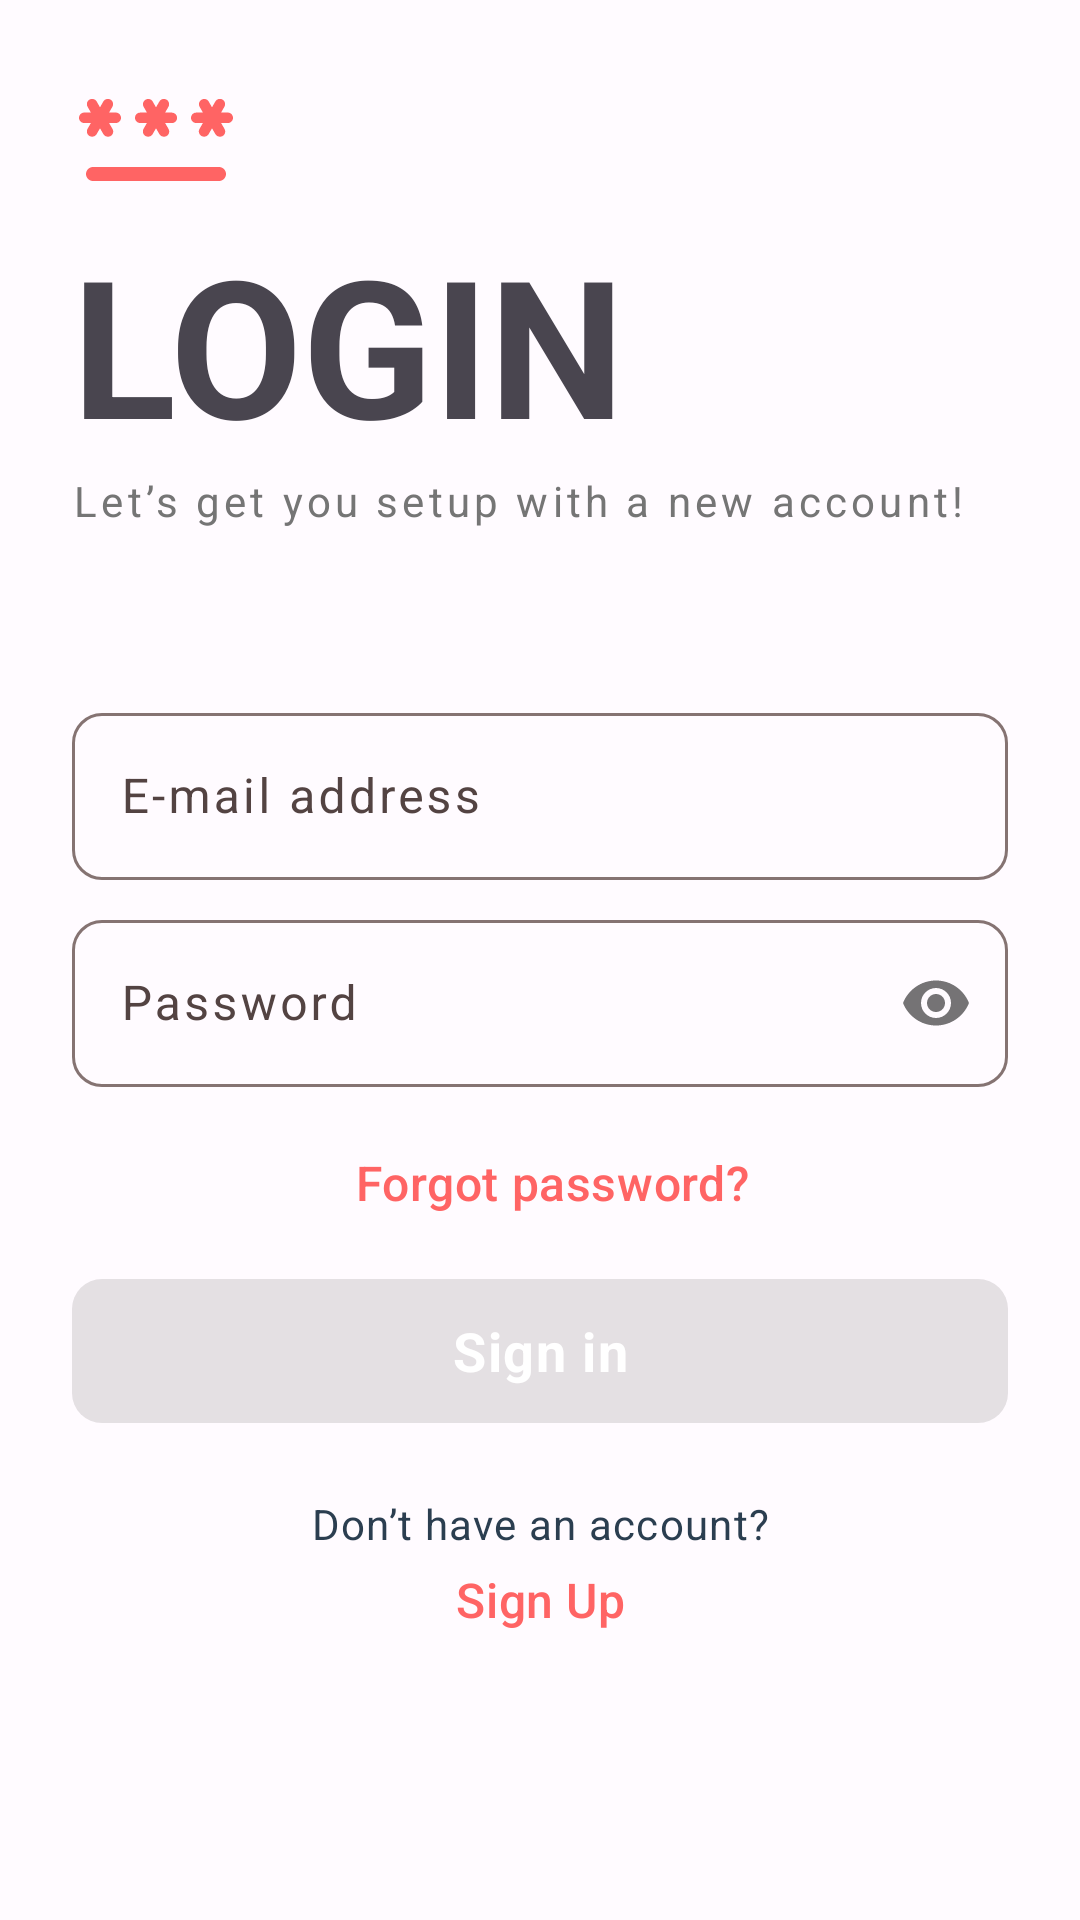

Android layout source for this screen:
<!-- AndroidManifest.xml: application theme Theme.OnePass -->
<!-- res/layout/login_fragment.xml -->
<?xml version="1.0" encoding="utf-8"?>
<androidx.constraintlayout.widget.ConstraintLayout
    xmlns:android="http://schemas.android.com/apk/res/android"
    xmlns:app="http://schemas.android.com/apk/res-auto"
    xmlns:tools="http://schemas.android.com/tools"
    android:layout_width="match_parent"
    android:layout_height="match_parent"
    android:animateLayoutChanges="true" >

    <ScrollView
        android:layout_width="0dp"
        android:layout_height="0dp"
        app:layout_constraintEnd_toEndOf="parent"
        app:layout_constraintTop_toTopOf="parent"
        app:layout_constraintStart_toStartOf="parent"
        app:layout_constraintBottom_toBottomOf="parent" >

        <androidx.constraintlayout.widget.ConstraintLayout
            android:layout_width="match_parent"
            android:layout_height="wrap_content"
            android:animateLayoutChanges="true" >

            <ImageView
                android:id="@+id/appLogo"
                android:layout_width="56dp"
                android:layout_height="56dp"
                android:layout_marginTop="16dp"
                app:layout_constraintStart_toStartOf="@id/guidelineStart"
                app:layout_constraintTop_toTopOf="parent"
                app:srcCompat="@drawable/ic_logo"
                android:contentDescription="@string/one_pass_logo" />

            <TextView
                android:id="@+id/welcomeTitle"
                android:layout_width="0dp"
                android:layout_height="wrap_content"
                android:text="@string/login"
                android:textSize="64sp"
                android:textStyle="bold"
                android:textAllCaps="true"
                app:layout_constraintEnd_toEndOf="@id/guidelineEnd"
                app:layout_constraintStart_toStartOf="@id/guidelineStart"
                app:layout_constraintTop_toBottomOf="@+id/appLogo"
                app:layout_constraintVertical_chainStyle="packed" />

            <TextView
                android:id="@+id/welcomeMessage"
                android:layout_width="0dp"
                android:layout_height="wrap_content"
                android:letterSpacing="0.1"
                android:lineSpacingMultiplier="1.3"
                android:text="@string/login_guide"
                android:textColor="@color/secondary_text"
                android:textSize="14sp"
                app:layout_constraintEnd_toEndOf="@id/guidelineEnd"
                app:layout_constraintStart_toStartOf="@id/guidelineStart"
                app:layout_constraintTop_toBottomOf="@+id/welcomeTitle" />

            <com.google.android.material.textfield.TextInputLayout
                android:id="@+id/emailAddressInput"
                style="@style/InputOutline"
                android:layout_width="0dp"
                android:layout_height="wrap_content"
                android:layout_marginTop="56dp"
                android:hint="@string/email_address"
                android:letterSpacing="0.07"
                app:layout_constraintEnd_toEndOf="@id/guidelineEnd"
                app:layout_constraintStart_toStartOf="@id/guidelineStart"
                app:layout_constraintTop_toBottomOf="@+id/welcomeMessage">

                <com.google.android.material.textfield.TextInputEditText
                    android:layout_width="match_parent"
                    android:layout_height="wrap_content"
                    android:inputType="textEmailAddress"
                    android:letterSpacing="0.07"
                    android:singleLine="true"
                    tools:text="stanarphar@gmail.com" />

            </com.google.android.material.textfield.TextInputLayout>

            <com.google.android.material.textfield.TextInputLayout
                android:id="@+id/passwordInput"
                style="@style/InputOutline"
                android:layout_width="0dp"
                android:layout_height="wrap_content"
                android:layout_marginTop="8dp"
                android:hint="@string/password"
                android:letterSpacing="0.07"
                app:layout_constraintEnd_toEndOf="@id/guidelineEnd"
                app:layout_constraintStart_toStartOf="@id/guidelineStart"
                app:layout_constraintTop_toBottomOf="@+id/emailAddressInput"
                app:passwordToggleEnabled="true">

                <com.google.android.material.textfield.TextInputEditText
                    android:layout_width="match_parent"
                    android:layout_height="wrap_content"
                    android:inputType="textPassword"
                    android:letterSpacing="0.07"
                    android:singleLine="true"
                    tools:text="123456"/>

            </com.google.android.material.textfield.TextInputLayout>

            <com.google.android.material.button.MaterialButton
                android:id="@+id/signInForgot"
                style="@style/Widget.MaterialComponents.Button.TextButton"
                android:layout_width="wrap_content"
                android:layout_height="32dp"
                android:layout_marginTop="16dp"
                android:layout_marginEnd="16dp"
                android:insetTop="0dp"
                android:insetBottom="0dp"
                android:text="@string/forgot_password_question"
                android:textAllCaps="false"
                android:textAppearance="?attr/textAppearanceHeadline6"
                android:textSize="16sp"
                app:layout_constraintEnd_toEndOf="parent"
                app:layout_constraintStart_toStartOf="@id/guidelineStart"
                app:layout_constraintTop_toBottomOf="@+id/passwordInput" />

            <com.google.android.material.button.MaterialButton
                android:id="@+id/signInAction"
                style="@style/ColoredButtonAppearance"
                android:layout_width="0dp"
                android:layout_height="48dp"
                android:layout_marginTop="16dp"
                android:text="@string/sign_in"
                android:textStyle="bold"
                android:textSize="18sp"
                android:enabled="false"
                app:layout_constraintEnd_toEndOf="@id/guidelineEnd"
                app:layout_constraintStart_toStartOf="@id/guidelineStart"
                app:layout_constraintTop_toBottomOf="@+id/signInForgot"
                app:layout_constraintVertical_chainStyle="spread" />

            <TextView
                android:id="@+id/signUpTitle"
                style="@style/SubItemTextAppearance"
                android:layout_width="wrap_content"
                android:layout_height="wrap_content"
                android:layout_marginTop="24dp"
                android:gravity="center"
                android:text="@string/don_t_have_an_account"
                android:textColor="@color/primary_text"
                app:layout_constraintEnd_toEndOf="@id/guidelineEnd"
                app:layout_constraintStart_toStartOf="@id/guidelineStart"
                app:layout_constraintTop_toBottomOf="@+id/signInAction" />

            <com.google.android.material.button.MaterialButton
                android:id="@+id/signUpAction"
                style="@style/Widget.MaterialComponents.Button.TextButton"
                android:layout_width="wrap_content"
                android:layout_height="32dp"
                android:layout_marginBottom="24dp"
                android:insetTop="0dp"
                android:insetBottom="0dp"
                android:text="@string/sign_up"
                android:textAllCaps="false"
                android:textAppearance="?attr/textAppearanceHeadline6"
                android:textSize="16sp"
                app:layout_constraintEnd_toEndOf="@id/guidelineEnd"
                app:layout_constraintTop_toBottomOf="@+id/signUpTitle"
                app:layout_constraintStart_toStartOf="@id/guidelineStart" />

            <androidx.constraintlayout.widget.Group
                android:id="@+id/signActionsGroup"
                android:layout_width="wrap_content"
                android:layout_height="wrap_content"
                app:constraint_referenced_ids="signInForgot, signInAction, signUpTitle, signUpAction" />

            <com.airbnb.lottie.LottieAnimationView
                android:id="@+id/loader"
                android:layout_width="40dp"
                android:layout_height="40dp"
                android:layout_marginVertical="24dp"
                android:scaleType="centerInside"
                android:visibility="gone"
                app:lottie_colorFilter="?attr/colorPrimary"
                app:lottie_rawRes="@raw/loader"
                app:lottie_loop="true"
                app:lottie_autoPlay="true"
                app:layout_constraintBottom_toBottomOf="parent"
                app:layout_constraintEnd_toEndOf="@id/guidelineEnd"
                app:layout_constraintTop_toBottomOf="@+id/signUpAction"
                app:layout_constraintStart_toStartOf="@id/guidelineStart" />

            <androidx.constraintlayout.widget.Guideline
                android:id="@+id/guidelineStart"
                android:layout_width="wrap_content"
                android:layout_height="wrap_content"
                android:orientation="vertical"
                app:layout_constraintGuide_begin="24dp" />

            <androidx.constraintlayout.widget.Guideline
                android:id="@+id/guidelineEnd"
                android:layout_width="wrap_content"
                android:layout_height="wrap_content"
                android:orientation="vertical"
                app:layout_constraintGuide_end="24dp" />

        </androidx.constraintlayout.widget.ConstraintLayout>

    </ScrollView>

</androidx.constraintlayout.widget.ConstraintLayout>
<!-- resources referenced by this layout -->
<resources>
  <color name="primary_text">#2b3e50</color>
  <color name="secondary_text">#757575</color>
  <string name="don_t_have_an_account">Don’t have an account?</string>
  <string name="email_address">E-mail address</string>
  <string name="forgot_password_question">Forgot password?</string>
  <string name="login">Login</string>
  <string name="login_guide">Let’s get you setup with a new account!</string>
  <string name="one_pass_logo">One Pass Logo</string>
  <string name="password">Password</string>
  <string name="sign_in">Sign in</string>
  <string name="sign_up">Sign Up</string>
  <style name="ColoredButtonAppearance" parent="Widget.Material3.Button">
          <item name="android:textColor">@color/white</item>
          <item name="android:textSize">16sp</item>
          <item name="android:textAllCaps">false</item>
          <item name="android:insetTop">0dp</item>
          <item name="android:insetBottom">0dp</item>
          <item name="android:textAppearance">?attr/textAppearanceBody1</item>
          <item name="shapeAppearanceOverlay">@style/ShapeAppearance.Rounded.Corners</item>
      </style>
  <style name="InputOutline" parent="Widget.Material3.TextInputLayout.OutlinedBox">
          <item name="android:textAppearance">?attr/textAppearanceHeadline2</item>
          <item name="shapeAppearanceOverlay">@style/ShapeAppearance.Rounded.Corners</item>
      </style>
  <style name="SubItemTextAppearance">
          <item name="android:textSize">14sp</item>
          <item name="android:textColor">@color/secondary_text</item>
          <item name="android:textAppearance">?attr/textAppearanceBody1</item>
      </style>
  <color name="white">#FFFFFFFF</color>
  <style name="ShapeAppearance.Rounded.Corners" parent="ShapeAppearance.Material3.SmallComponent">
          <item name="cornerFamily">rounded</item>
          <item name="cornerSize">10dp</item>
      </style>
  <color name="md_theme_light_primary">#FF6464</color>
  <color name="md_theme_light_onPrimary">#FFFFFF</color>
  <color name="md_theme_light_primaryContainer">#FFDAD8</color>
  <color name="md_theme_light_onPrimaryContainer">#410006</color>
  <color name="md_theme_light_secondary">#775654</color>
  <color name="md_theme_light_onSecondary">#FFFFFF</color>
  <color name="md_theme_light_secondaryContainer">#FFDAD8</color>
  <color name="md_theme_light_onSecondaryContainer">#2C1514</color>
  <color name="md_theme_light_tertiary">#735A2E</color>
  <color name="md_theme_light_onTertiary">#FFFFFF</color>
  <color name="md_theme_light_tertiaryContainer">#FFDEA9</color>
  <color name="md_theme_light_onTertiaryContainer">#271900</color>
  <color name="md_theme_light_error">#BA1A1A</color>
  <color name="md_theme_light_errorContainer">#FFDAD6</color>
  <color name="md_theme_light_onError">#FFFFFF</color>
  <color name="md_theme_light_onErrorContainer">#410002</color>
  <color name="md_theme_light_background">#FFFBFF</color>
  <color name="md_theme_light_onBackground">#201A1A</color>
  <color name="md_theme_light_surface">#FFFBFF</color>
  <color name="md_theme_light_onSurface">#201A1A</color>
  <color name="md_theme_light_surfaceVariant">#F4DDDC</color>
  <color name="md_theme_light_onSurfaceVariant">#534342</color>
  <color name="md_theme_light_outline">#857372</color>
  <color name="md_theme_light_inverseOnSurface">#FBEEEC</color>
  <color name="md_theme_light_inverseSurface">#362F2E</color>
  <color name="md_theme_light_surfaceTint">#FF6464</color>
  <color name="md_theme_light_inversePrimary">#FFB3AF</color>
</resources>
